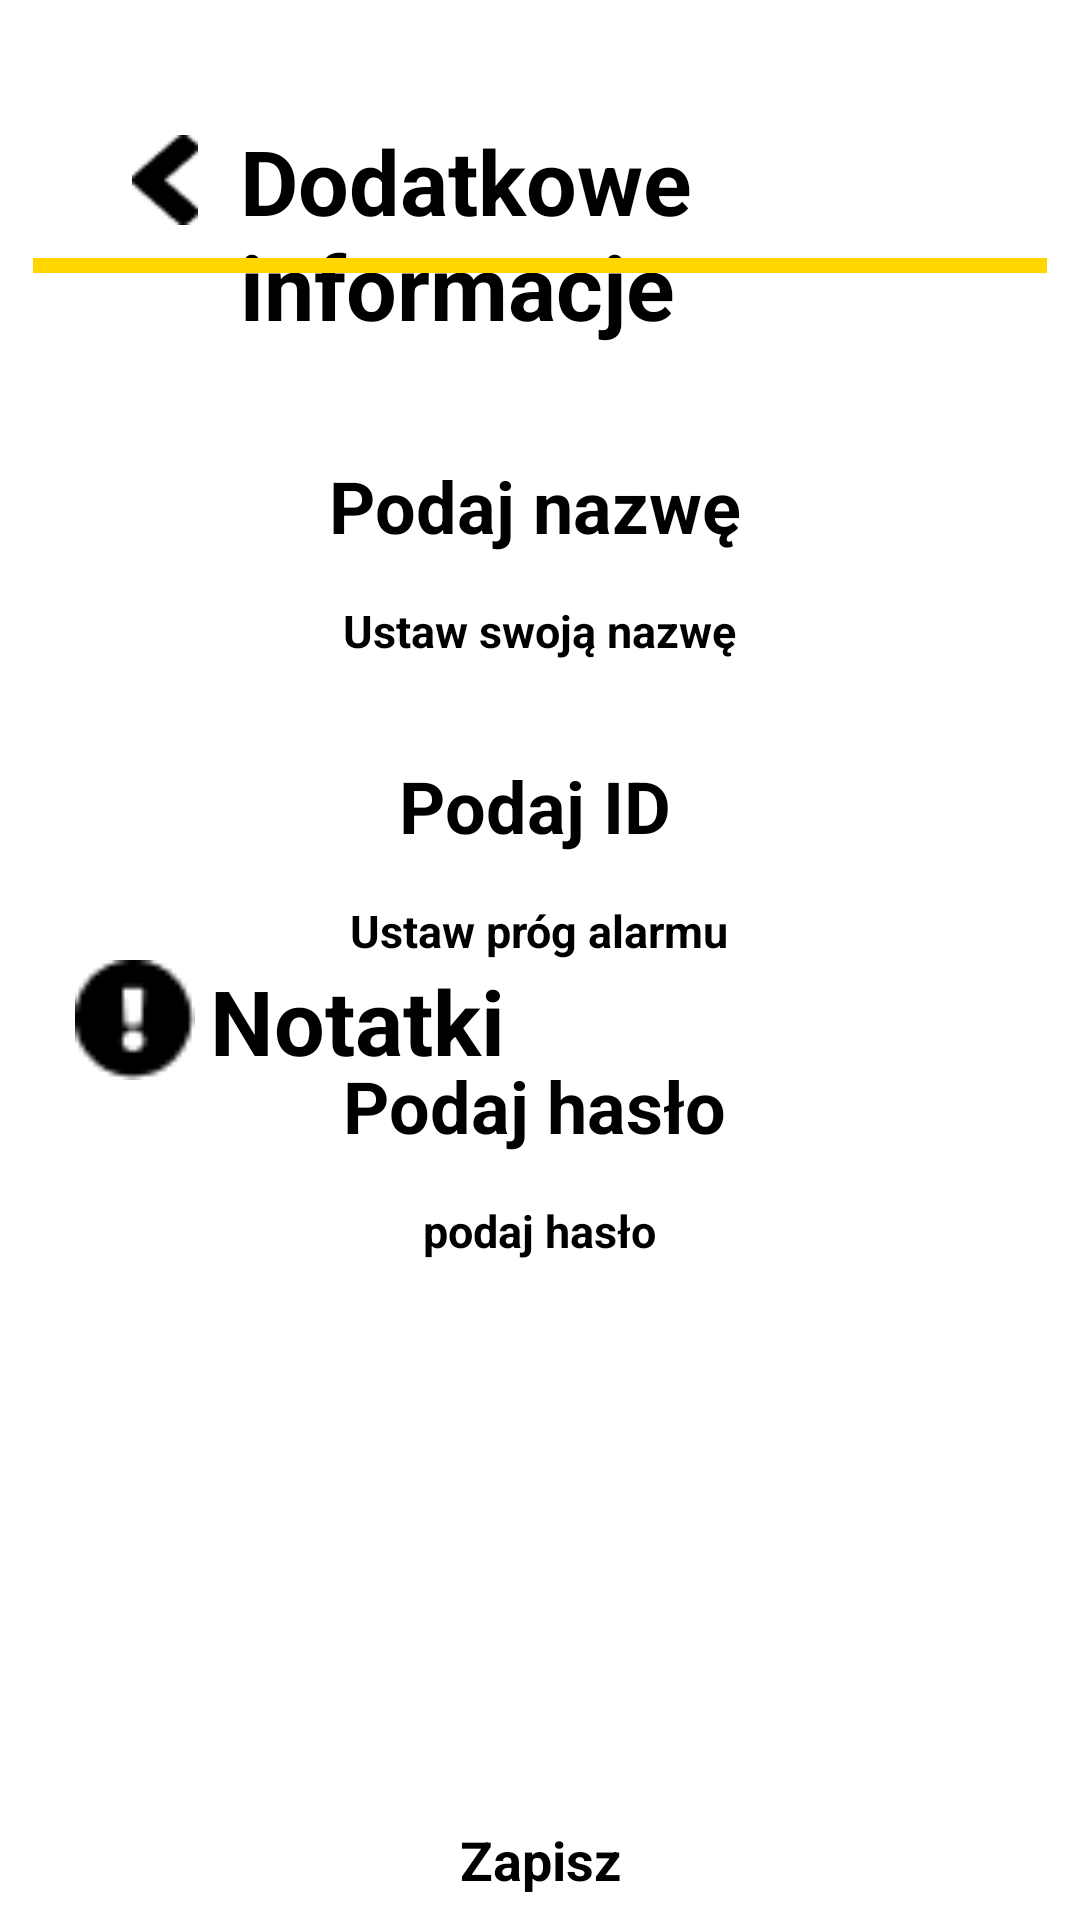

Layout XML and referenced resources for this Android screen:
<!-- AndroidManifest.xml: application theme Theme.Project_IoT -->
<!-- res/layout/activity_additional_inf.xml -->
<?xml version="1.0" encoding="utf-8"?>
<RelativeLayout
    xmlns:android="http://schemas.android.com/apk/res/android"
    xmlns:app="http://schemas.android.com/apk/res-auto"
    xmlns:tools="http://schemas.android.com/tools"
    android:layout_width="match_parent"
    android:layout_height="match_parent"
    android:background="@color/gray"
    tools:context=".activities.main.Additional_Information">

    <RelativeLayout
        android:layout_width="match_parent"
        android:layout_height="wrap_content">
        <ImageView
            android:src="@drawable/image_6"
            android:layout_marginStart="40dp"
            android:layout_marginTop="45dp"
            android:layout_width="30dp"
            android:layout_height="30dp" />
        <TextView
            android:textStyle="bold"
            android:textSize="30sp"
            android:textColor="@color/black"
            android:layout_marginLeft="80dp"
            android:layout_marginTop="40dp"
            android:layout_width="wrap_content"
            android:layout_height="wrap_content"
            android:text="@string/dodatkowe_informacje"
            />
        <ImageView
            android:src="@drawable/line_1"
            android:layout_centerHorizontal="true"
            android:layout_marginTop="86dp"
            android:layout_width="wrap_content"
            android:layout_height="5dp" />
    </RelativeLayout>

    <RelativeLayout
        android:background="@drawable/rectangle_button"
        android:layout_marginTop="140dp"
        android:layout_centerHorizontal="true"
        android:layout_width="wrap_content"
        android:layout_height="wrap_content" >

        <EditText
            android:id="@+id/nazwa"
            android:backgroundTint="@color/white"
            android:textStyle="bold"
            android:gravity="center"
            android:textSize="24sp"
            android:textColor="@color/black"
            android:layout_marginLeft="-4dp"
            android:layout_marginTop="0dp"
            android:layout_width="317.4dp"
            android:layout_height="57.4dp"
            android:hint="Podaj nazwę"
            />
    </RelativeLayout>
    <TextView
        android:textStyle="bold"
        android:textSize="15sp"
        android:layout_centerHorizontal="true"
        android:textColor="@color/black"
        android:layout_marginTop="200dp"
        android:layout_width="wrap_content"
        android:layout_height="wrap_content"
        android:text="@string/ustaw_swoja_nazwe"
        />
    <RelativeLayout
        android:background="@drawable/rectangle_button"
        android:layout_marginTop="240dp"
        android:layout_centerHorizontal="true"
        android:layout_width="wrap_content"
        android:layout_height="wrap_content" >

        <EditText
            android:id="@+id/id"
            android:backgroundTint="@color/white"
            android:textStyle="bold"
            android:gravity="center"
            android:textSize="24sp"
            android:textColor="@color/black"
            android:layout_marginLeft="-4dp"
            android:layout_marginTop="0dp"
            android:layout_width="317.4dp"
            android:layout_height="57.4dp"
            android:hint="Podaj ID"
            />
    </RelativeLayout>
    <TextView
        android:textStyle="bold"
        android:textSize="15sp"
        android:layout_centerHorizontal="true"
        android:textColor="@color/black"
        android:layout_marginTop="300dp"
        android:layout_width="wrap_content"
        android:layout_height="wrap_content"
        android:text="@string/ustaw_prog_alarmu"
        />
    <RelativeLayout
        android:layout_marginTop="320dp"
        android:layout_width="match_parent"
        android:layout_height="wrap_content">
        <ImageView
            android:src="@drawable/alert"
            android:layout_centerVertical="true"
            android:layout_marginStart="25dp"
            android:layout_width="40dp"
            android:layout_height="40dp" />
        <TextView
            android:textStyle="bold"
            android:textSize="30dp"
            android:textColor="@color/black"
            android:layout_marginLeft="70dp"
            android:layout_width="wrap_content"
            android:layout_height="wrap_content"
            android:text="@string/notatki"
            />
    </RelativeLayout>

    <RelativeLayout
        android:layout_marginTop="360dp"
        android:layout_centerHorizontal="true"
        android:background="@drawable/rectangle_button"
        android:layout_width="wrap_content"
        android:layout_height="wrap_content">
        <ScrollView
            android:layout_width="300dp"
            android:layout_height="150dp" />
    </RelativeLayout>
        android:text="podaj ID"
        />
    <RelativeLayout
        android:background="@drawable/rectangle_button"
        android:layout_marginTop="340dp"
        android:layout_centerHorizontal="true"
        android:layout_width="wrap_content"
        android:layout_height="wrap_content" >

        <EditText
            android:id="@+id/haslo"
            android:backgroundTint="@color/white"
            android:textStyle="bold"
            android:gravity="center"
            android:textSize="24sp"
            android:textColor="@color/black"
            android:layout_marginLeft="-4dp"
            android:layout_marginTop="0dp"
            android:layout_width="317.4dp"
            android:layout_height="57.4dp"
            android:hint="Podaj hasło"
            />
    </RelativeLayout>
    <TextView
        android:textStyle="bold"
        android:textSize="15sp"
        android:layout_centerHorizontal="true"
        android:textColor="@color/black"
        android:layout_marginTop="400dp"
        android:layout_width="wrap_content"
        android:layout_height="wrap_content"
        android:text="podaj hasło"
        />

    <RelativeLayout
        android:layout_marginTop="600dp"
        android:background="@drawable/rectangle_radius_button"
        android:layout_centerHorizontal="true"
        android:layout_width="wrap_content"
        android:layout_height="wrap_content"
        >

        <Button
            android:id="@+id/zaloguj"
            android:backgroundTint="@color/white"
            android:textStyle="bold"
            android:gravity="center"
            android:textSize="18sp"
            android:textColor="@color/black"
            android:layout_width="130dp"
            android:layout_height="49dp"
            android:text="@string/zapisz"
            />
    </RelativeLayout>
</RelativeLayout>
<!-- resources referenced by this layout -->
<resources>
  <color name="black">#FF000000</color>
  <color name="white">#FFFFFFFF</color>
  <!-- drawable alert: png bitmap (drawable, 395 bytes) -->
  <!-- drawable image_6: png bitmap (drawable, 329 bytes) -->
  <!-- drawable line_1: png bitmap (drawable, 151 bytes) -->
  <!-- drawable rectangle_radius_button (drawable-nodpi) -->
  <?xml version="1.0" encoding="utf-8"?>
  <shape xmlns:android="http://schemas.android.com/apk/res/android"
  	android:shape="rectangle" >
  	<corners android:radius="10dp"/>
  	<solid android:color="@color/white" />
  </shape>
  <string name="dodatkowe_informacje">Dodatkowe informacje</string>
  <string name="notatki">Notatki</string>
  <string name="ustaw_prog_alarmu">Ustaw próg alarmu</string>
  <string name="ustaw_swoja_nazwe">Ustaw swoją nazwę</string>
  <string name="zapisz">Zapisz</string>
  <style name="Theme.Project_IoT" parent="Base.Theme.Project_IoT">
          
          <item name="android:navigationBarColor">@android:color/transparent</item>
          <item name="android:statusBarColor">@android:color/transparent</item>
          <item name="android:windowLightStatusBar">?attr/isLightTheme</item>
      </style>
</resources>
